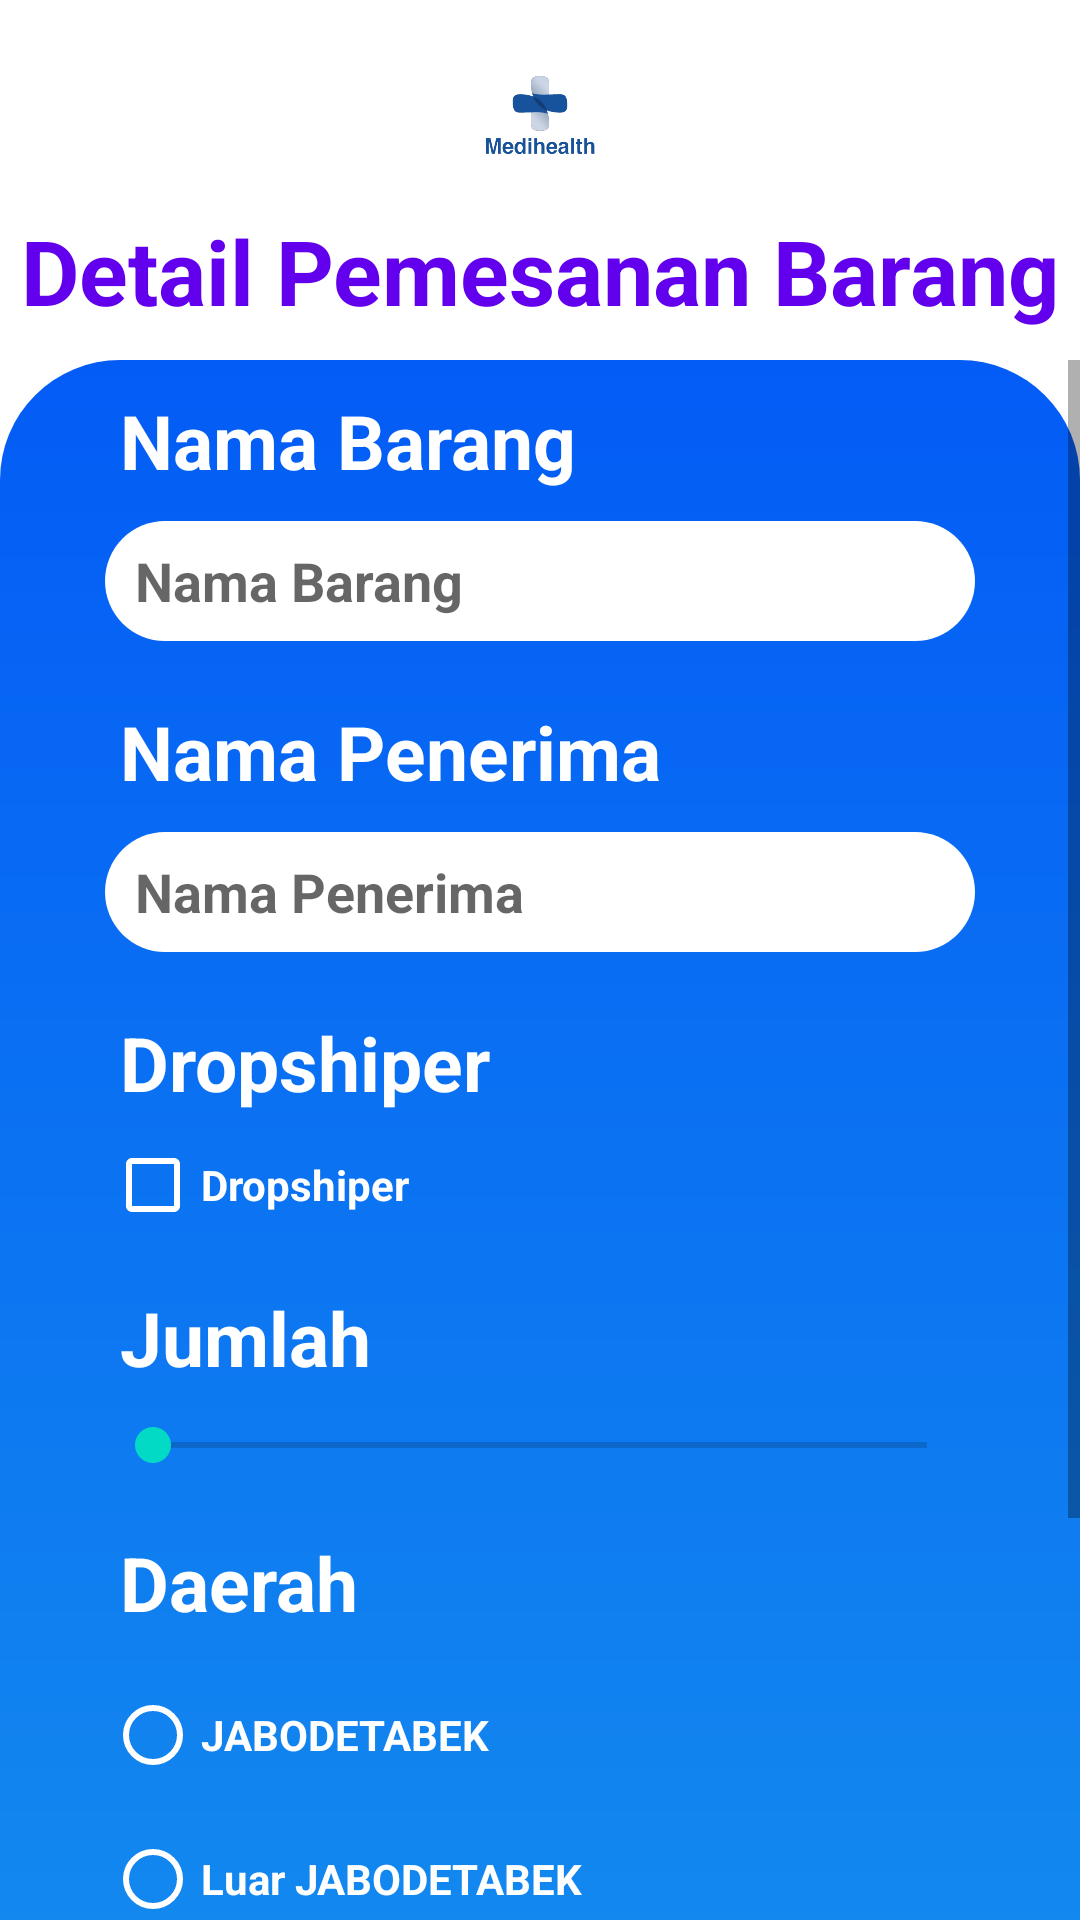

Here is an Android app screen rendered from its layout file. Give the layout XML and the strings, colors and styles it references.
<!-- AndroidManifest.xml: application theme Theme.Medihealth -->
<!-- res/layout/activity_update.xml -->
<?xml version="1.0" encoding="utf-8"?>
<LinearLayout
    xmlns:android="http://schemas.android.com/apk/res/android"
    android:layout_width="match_parent"
    android:layout_height="match_parent"
    android:orientation="vertical">

    <LinearLayout
        android:layout_width="match_parent"
        android:layout_height="120dp"
        android:gravity="center_horizontal"
        android:orientation="vertical">

        <ImageView
            android:layout_width="wrap_content"
            android:layout_height="50dp"
            android:layout_marginTop="15dp"
            android:src="@drawable/logo"/>

        <TextView
            android:layout_width="wrap_content"
            android:layout_height="wrap_content"
            android:text="Detail Pemesanan Barang"
            android:textSize="30sp"
            android:textColor="@color/colorPrimary"
            android:textStyle="bold"
            android:layout_marginTop="5dp"/>

    </LinearLayout>

    <ScrollView
        android:layout_width="match_parent"
        android:layout_height="match_parent">

        <LinearLayout
            android:background="@drawable/bg_gradient"
            android:layout_width="match_parent"
            android:layout_height="1000dp"
            android:orientation="vertical"
            android:layout_marginHorizontal="0dp"
            android:layout_marginTop="0dp">

            <TextView
                android:layout_width="wrap_content"
                android:layout_height="wrap_content"
                android:text="Nama Barang"
                android:textSize="25sp"
                android:textStyle="bold"
                android:textColor="@color/white"
                android:layout_marginTop="10dp"
                android:layout_marginLeft="40dp"/>

            <EditText
                android:id="@+id/etNama"
                android:layout_width="match_parent"
                android:layout_height="40dp"
                android:inputType="textPersonName"
                android:textSize="18sp"
                android:layout_weight="8"
                android:layout_gravity="center"
                android:textColor="@color/colorPrimary"
                android:textStyle="bold"
                android:background="@drawable/bg_form"
                android:hint="Nama Barang"
                android:layout_marginLeft="35dp"
                android:layout_marginRight="35dp"
                android:paddingStart="10dp"
                android:layout_marginTop="10dp"/>

            <TextView
                android:layout_width="wrap_content"
                android:layout_height="wrap_content"
                android:text="Nama Penerima"
                android:textSize="25sp"
                android:textStyle="bold"
                android:textColor="@color/white"
                android:layout_marginTop="20dp"
                android:layout_marginLeft="40dp"/>

            <EditText
                android:id="@+id/etNamaPenerima"
                android:layout_width="match_parent"
                android:layout_height="40dp"
                android:inputType="textPersonName"
                android:textSize="18sp"
                android:layout_weight="8"
                android:layout_gravity="center"
                android:textColor="@color/colorPrimary"
                android:textStyle="bold"
                android:background="@drawable/bg_form"
                android:hint="Nama Penerima"
                android:layout_marginLeft="35dp"
                android:layout_marginRight="35dp"
                android:paddingStart="10dp"
                android:layout_marginTop="10dp"/>

            <TextView
                android:layout_width="wrap_content"
                android:layout_height="wrap_content"
                android:text="Dropshiper"
                android:textSize="25sp"
                android:textStyle="bold"
                android:textColor="@color/white"
                android:layout_marginTop="20dp"
                android:layout_marginLeft="40dp"/>


            <LinearLayout
                android:layout_width="match_parent"
                android:layout_height="wrap_content"
                android:orientation="vertical"
                android:layout_marginLeft="35dp"
                android:layout_marginRight="35dp">

                <CheckBox
                    android:id="@+id/cBDrop"
                    android:layout_width="wrap_content"
                    android:layout_height="wrap_content"
                    android:focusable="false"
                    android:textColor="@color/white"
                    android:buttonTint="@color/white"
                    android:textStyle="bold"
                    android:text="Dropshiper" />

            </LinearLayout>

            <TextView
                android:id="@+id/tvJumlah"
                android:layout_width="wrap_content"
                android:layout_height="wrap_content"
                android:layout_alignLeft="@+id/seekBar"
                android:layout_below="@+id/seekBar"
                android:text="Jumlah"
                android:textSize="25sp"
                android:textStyle="bold"
                android:textColor="@color/white"
                android:layout_marginTop="10dp"
                android:layout_marginLeft="40dp"/>

            <SeekBar
                android:id="@+id/seekBar"
                android:layout_width="match_parent"
                android:layout_height="wrap_content"
                android:layout_marginTop="10dp"
                android:layout_marginLeft="35dp"
                android:layout_marginRight="35dp"
                android:min="0"
                android:max="10"
                android:indeterminate="false"
                android:progress="0"/>

            <TextView
                android:id="@+id/tvDaerah"
                android:layout_width="wrap_content"
                android:layout_height="wrap_content"
                android:text="Daerah"
                android:textSize="25sp"
                android:textStyle="bold"
                android:textColor="@color/white"
                android:layout_marginTop="20dp"
                android:layout_marginLeft="40dp"/>

            <RadioGroup
                android:id="@+id/rgJawaban1"
                android:layout_width="wrap_content"
                android:layout_height="wrap_content"
                android:layout_marginTop="10dp"
                android:layout_marginLeft="35dp"
                android:layout_marginRight="35dp">

                <RadioButton
                    android:id="@+id/rbJABODETABEK"
                    android:layout_width="wrap_content"
                    android:layout_height="wrap_content"
                    android:text="JABODETABEK"
                    android:textStyle="bold"
                    android:buttonTint="@color/white"
                    android:textColor="@color/white"/>

                <RadioButton
                    android:id="@+id/rbLuarJABODETABEK"
                    android:layout_width="wrap_content"
                    android:layout_height="wrap_content"
                    android:text="Luar JABODETABEK"
                    android:textStyle="bold"
                    android:buttonTint="@color/white"
                    android:textColor="@color/white" />
            </RadioGroup>

            <Button
                android:id="@+id/btUpdate"
                android:layout_width="match_parent"
                android:layout_height="50dp"
                android:text="Update"
                android:textColor="#fff"
                android:background="@drawable/button"
                android:layout_marginTop="30dp"
                android:layout_marginLeft="35dp"
                android:layout_marginRight="35dp"
                android:layout_marginBottom="20dp"/>

            <Button
                android:id="@+id/btDelete"
                android:layout_width="match_parent"
                android:layout_height="50dp"
                android:text="Delete"
                android:textColor="#ff0000"
                android:background="@drawable/button"
                android:layout_marginTop="0dp"
                android:layout_marginLeft="35dp"
                android:layout_marginRight="35dp"
                android:layout_marginBottom="20dp"/>

        </LinearLayout>
    </ScrollView>

</LinearLayout>
<!-- resources referenced by this layout -->
<resources>
  <color name="colorPrimary">#6200EE</color>
  <color name="white">#FFFFFFFF</color>
  <!-- drawable bg_form (drawable-v24) -->
  <?xml version="1.0" encoding="utf-8"?>
  <shape
      xmlns:android="http://schemas.android.com/apk/res/android">
      android:shape="rectangle"
      <solid android:color="@color/white"/>
      <corners android:radius="30dp"/>
  </shape>
  <!-- drawable bg_gradient (drawable-v24) -->
  <?xml version="1.0" encoding="utf-8"?>
  <shape xmlns:android="http://schemas.android.com/apk/res/android">
      <corners
          android:topLeftRadius="40dp"
          android:topRightRadius="40dp"/>
      <gradient android:angle="90"
          android:type="linear"
          android:endColor="#035CF6"
          android:startColor="#1897EC"
          />
  </shape>
  <!-- drawable logo: png bitmap (drawable, 33639 bytes) -->
  <style name="Theme.Medihealth" parent="Theme.MaterialComponents.DayNight.DarkActionBar">
          
          <item name="colorPrimary">@color/purple_500</item>
          <item name="colorPrimaryVariant">@color/purple_700</item>
          <item name="colorOnPrimary">@color/white</item>
          
          <item name="colorSecondary">@color/teal_200</item>
          <item name="colorSecondaryVariant">@color/teal_700</item>
          <item name="colorOnSecondary">@color/black</item>
          
          <item name="android:statusBarColor" tools:targetApi="l">?attr/colorPrimaryVariant</item>
          
  
  
      </style>
  <color name="purple_500">#FF6200EE</color>
  <color name="purple_700">#FF3700B3</color>
  <color name="teal_200">#FF03DAC5</color>
  <color name="teal_700">#FF018786</color>
  <color name="black">#FF000000</color>
</resources>
